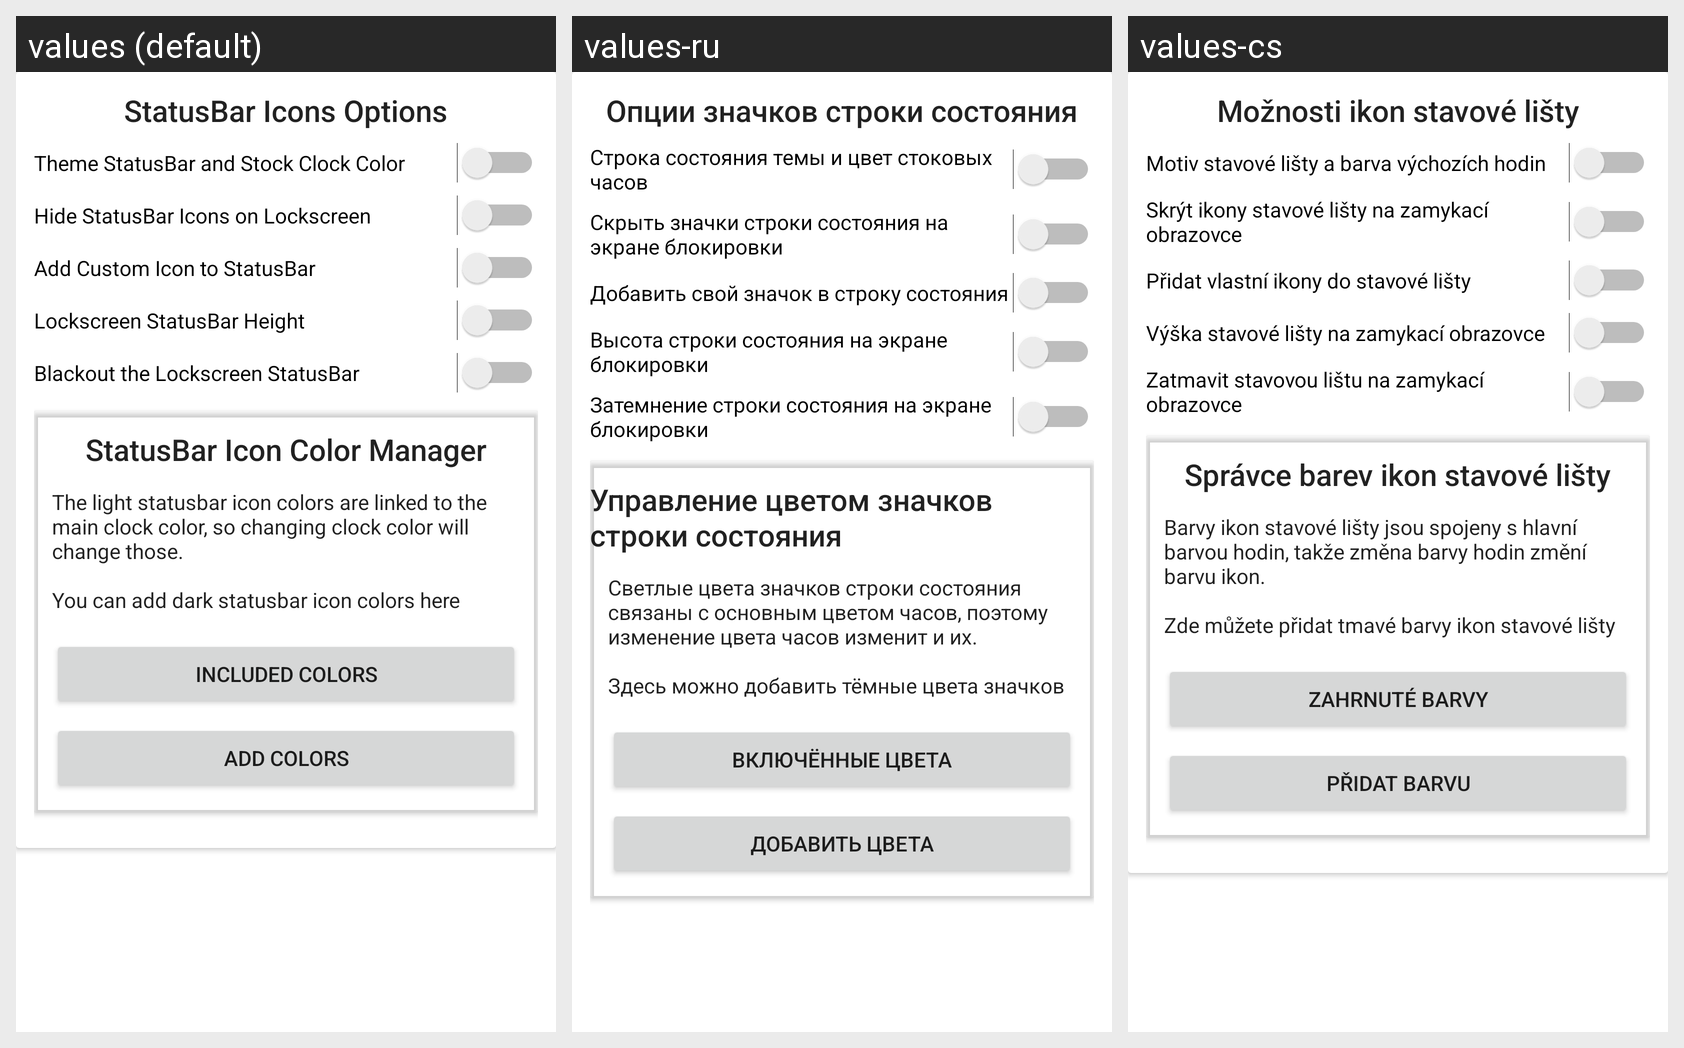

The same Android screen rendered under several of its app's locales, left to right. List the strings drawn on it with the default value and each locale's translation.
Android screen res/layout/fragment_icons.xml rendered under 3 locales, left to right: values (default), values-ru, values-cs. Device: Nexus 5 (rendered at 1080×1920; each locale shown at half size, 540×960, under a caption strip naming it); theme Theme.MaterialComponents.DayNight.NoActionBar.
Strings drawn on this screen, with the default value and each locale's value (text and hints the layout hard-codes, and strings that could not be matched under every locale, appear in the picture but are not listed):

statbar_icon_options
  values: StatusBar Icons Options
  values-ru: Опции значков строки состояния
  values-cs: Možnosti ikon stavové lišty

theme_statusbar_color
  values: Theme StatusBar and Stock Clock Color
  values-ru: Строка состояния темы и цвет стоковых часов
  values-cs: Motiv stavové lišty a barva výchozích hodin

hide_icons_lockscreen
  values: Hide StatusBar Icons on Lockscreen
  values-ru: Скрыть значки строки состояния на экране блокировки
  values-cs: Skrýt ikony stavové lišty na zamykací obrazovce

custom_icon_statbar
  values: Add Custom Icon to StatusBar
  values-ru: Добавить свой значок в строку состояния
  values-cs: Přidat vlastní ikony do stavové lišty

lockscreen_statusbar_size
  values: Lockscreen StatusBar Height
  values-ru: Высота строки состояния на экране блокировки
  values-cs: Výška stavové lišty na zamykací obrazovce

blackout_lockscreen
  values: Blackout the Lockscreen StatusBar
  values-ru: Затемнение строки состояния на экране блокировки
  values-cs: Zatmavit stavovou lištu na zamykací obrazovce

si_manager
  values: StatusBar Icon Color Manager
  values-ru: Управление цветом значков строки состояния
  values-cs: Správce barev ikon stavové lišty

si_desc
  values: The light statusbar icon colors are linked to the main clock color, so changing clock color will change those.
      
      You can add dark statusbar icon colors here
  values-ru: Светлые цвета значков строки состояния связаны с основным цветом часов, поэтому изменение цвета часов изменит и их.
      
      Здесь можно добавить тёмные цвета значков
  values-cs: Barvy ikon stavové lišty jsou spojeny s hlavní barvou hodin, takže změna barvy hodin změní barvu ikon.
      
      Zde můžete přidat tmavé barvy ikon stavové lišty

included_colors
  values: Included Colors
  values-ru: Включённые цвета
  values-cs: Zahrnuté barvy

add_color
  values: Add Colors
  values-ru: Добавить цвета
  values-cs: Přidat barvu
